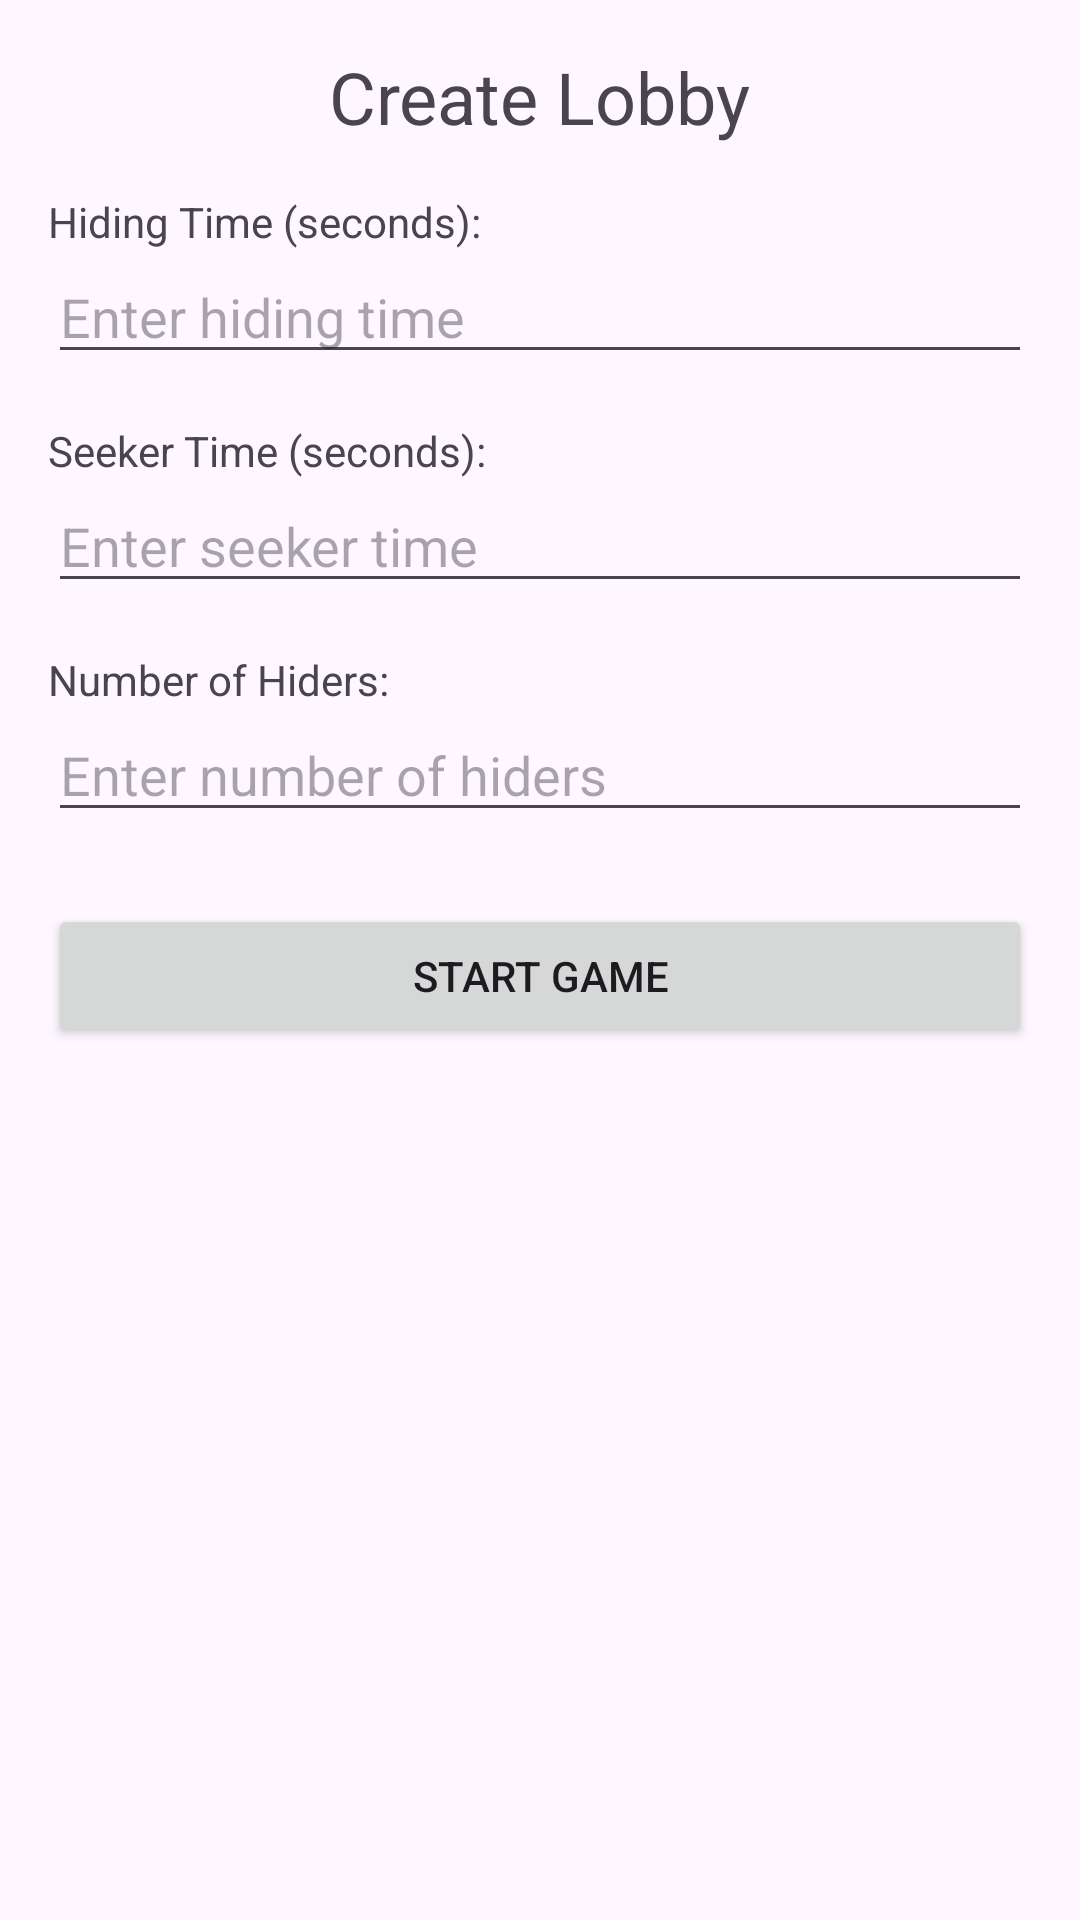

Layout XML and referenced resources for this Android screen:
<!-- AndroidManifest.xml: application theme Theme.TinyCircuit -->
<!-- res/layout/activity_create_lobby.xml -->
<?xml version="1.0" encoding="utf-8"?>
<LinearLayout
    xmlns:android="http://schemas.android.com/apk/res/android"
    android:layout_width="match_parent"
    android:layout_height="match_parent"
    android:orientation="vertical"
    android:padding="16dp">

    
    <TextView
        android:id="@+id/tvLobbyTitle"
        android:layout_width="wrap_content"
        android:layout_height="wrap_content"
        android:text="Create Lobby"
        android:textSize="24sp"
        android:layout_gravity="center"
        android:paddingBottom="16dp" />

    <TextView
        android:id="@+id/tvHidingTimeLabel"
        android:layout_width="wrap_content"
        android:layout_height="wrap_content"
        android:text="Hiding Time (seconds):" />

    <EditText
        android:id="@+id/etHidingTime"
        android:layout_width="match_parent"
        android:layout_height="wrap_content"
        android:inputType="number"
        android:hint="Enter hiding time" />

    <TextView
        android:id="@+id/tvSeekerTimeLabel"
        android:layout_width="wrap_content"
        android:layout_height="wrap_content"
        android:text="Seeker Time (seconds):"
        android:paddingTop="16dp" />

    <EditText
        android:id="@+id/etSeekerTime"
        android:layout_width="match_parent"
        android:layout_height="wrap_content"
        android:inputType="number"
        android:hint="Enter seeker time" />

    <TextView
        android:id="@+id/tvPlayerCountLabel"
        android:layout_width="wrap_content"
        android:layout_height="wrap_content"
        android:text="Number of Hiders:"
        android:paddingTop="16dp" />

    <EditText
        android:id="@+id/etPlayerCount"
        android:layout_width="match_parent"
        android:layout_height="wrap_content"
        android:inputType="number"
        android:hint="Enter number of hiders" />

    
    <Button
        android:id="@+id/btnStartGame"
        android:layout_width="match_parent"
        android:layout_height="wrap_content"
        android:text="Start Game"
        android:layout_marginTop="24dp" />

</LinearLayout>
<!-- resources referenced by this layout -->
<resources>
  <style name="Theme.TinyCircuit" parent="Base.Theme.TinyCircuit" />
  <style name="Base.Theme.TinyCircuit" parent="Theme.Material3.DayNight.NoActionBar">
          
          
      </style>
</resources>
